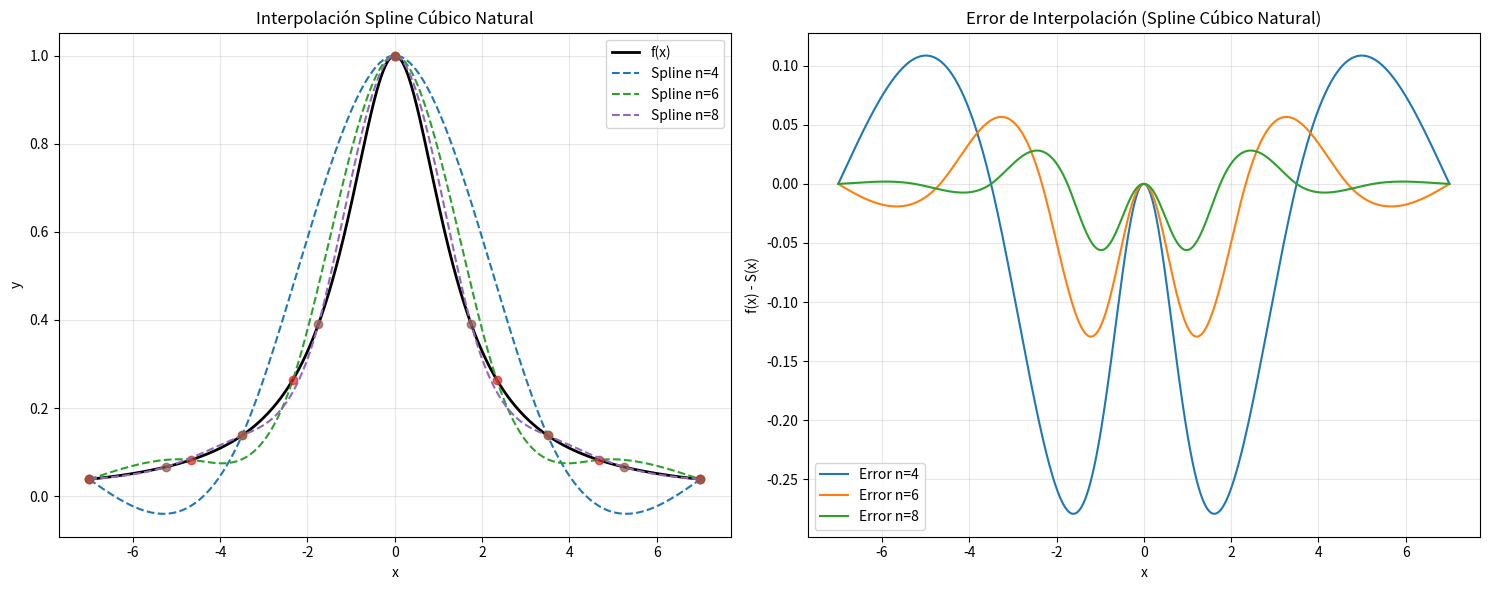

The matplotlib source for this figure:
# =============================================================================
# PROBLEMA 2: SPLINE CÚBICO NATURAL
# Universidad de Carabobo - Facultad de Ciencia y Tecnología
# Estudiante: Dervis Martínez - C.I: 31.456.326
# =============================================================================

import numpy as np
import matplotlib.pyplot as plt
from scipy.interpolate import CubicSpline

def f(x, d=6):
    """
    Función a interpolar: f(x) = 1 / (1 + (5x/(d+1))^2)
    """
    return 1 / (1 + (5*x/(d+1))**2)

def natural_cubic_spline(x, y):
    """
    Implementación del spline cúbico natural
    """
    n = len(x) - 1
    h = np.diff(x)
    
    # Construir sistema tridiagonal
    A = np.zeros((n+1, n+1))
    b = np.zeros(n+1)
    
    # Condiciones naturales: S''(x0) = S''(xn) = 0
    A[0,0] = 1
    A[n,n] = 1
    
    # Ecuaciones internas
    for i in range(1, n):
        A[i,i-1] = h[i-1]
        A[i,i] = 2*(h[i-1] + h[i])
        A[i,i+1] = h[i]
        b[i] = 3*((y[i+1]-y[i])/h[i] - (y[i]-y[i-1])/h[i-1])
    
    # Resolver sistema para c (segundas derivadas)
    c = np.linalg.solve(A, b)
    
    # Calcular coeficientes b y d
    b_coef = np.zeros(n)
    d_coef = np.zeros(n)
    
    for i in range(n):
        b_coef[i] = (y[i+1]-y[i])/h[i] - h[i]*(2*c[i] + c[i+1])/3
        d_coef[i] = (c[i+1]-c[i])/(3*h[i])
    
    return y[:-1], b_coef, c[:-1], d_coef

def main():
    """Implementación completa del Problema 2"""
    print("=" * 70)
    print("PROBLEMA 2: SPLINE CÚBICO NATURAL")
    print("=" * 70)
    print("UNIVERSIDAD DE CARABOBO - FACULTAD DE CIENCIA Y TECNOLOGÍA")
    print("ESTUDIANTE: Dervis Martínez - C.I: 31.456.326")
    print("=" * 70)
    
    d = 6
    a, b = -(d+1), d+1
    n_values = [4, 6, 8]
    
    x_plot = np.linspace(a, b, 1000)
    y_true = f(x_plot, d)
    
    # Configuración de gráficas
    fig, (ax1, ax2) = plt.subplots(1, 2, figsize=(15, 6))
    
    # Splines interpolantes
    ax1.plot(x_plot, y_true, 'k-', linewidth=2, label='f(x)')
    
    coeficientes_spline = {}
    
    for n in n_values:
        x_nodes = np.linspace(a, b, n+1)
        y_nodes = f(x_nodes, d)
        
        # Usar scipy para spline cúbico natural
        spline = CubicSpline(x_nodes, y_nodes, bc_type='natural')
        y_spline = spline(x_plot)
        
        ax1.plot(x_plot, y_spline, '--', linewidth=1.5, label=f'Spline n={n}')
        ax1.plot(x_nodes, y_nodes, 'o', markersize=6, alpha=0.7)
        
        # Calcular coeficientes manualmente
        a_coef, b_coef, c_coef, d_coef = natural_cubic_spline(x_nodes, y_nodes)
        coeficientes_spline[n] = {
            'a': a_coef, 'b': b_coef, 'c': c_coef, 'd': d_coef,
            'x_nodes': x_nodes
        }
    
    ax1.set_xlabel('x')
    ax1.set_ylabel('y')
    ax1.set_title('Interpolación Spline Cúbico Natural')
    ax1.legend()
    ax1.grid(True, alpha=0.3)
    
    # Errores del spline
    for n in n_values:
        x_nodes = np.linspace(a, b, n+1)
        y_nodes = f(x_nodes, d)
        
        spline = CubicSpline(x_nodes, y_nodes, bc_type='natural')
        y_spline = spline(x_plot)
        
        error = y_true - y_spline
        ax2.plot(x_plot, error, label=f'Error n={n}')
    
    ax2.set_xlabel('x')
    ax2.set_ylabel('f(x) - S(x)')
    ax2.set_title('Error de Interpolación (Spline Cúbico Natural)')
    ax2.legend()
    ax2.grid(True, alpha=0.3)
    
    plt.tight_layout()
    plt.savefig('spline_interpolacion.png', dpi=300, bbox_inches='tight')
    plt.show()
    
    # Coeficientes detallados
    print("\nCOEFICIENTES SPLINES CÚBICOS NATURALES")
    print("=" * 60)
    for n in n_values:
        coefs = coeficientes_spline[n]
        x_nodes = coefs['x_nodes']
        
        print(f"\nSpline n={n}:")
        for i in range(len(coefs['a'])):
            print(f"Intervalo [{x_nodes[i]:.2f}, {x_nodes[i+1]:.2f}]:")
            print(f"  a_{i} = {coefs['a'][i]:.6f}, b_{i} = {coefs['b'][i]:.6f}, "
                  f"c_{i} = {coefs['c'][i]:.6f}, d_{i} = {coefs['d'][i]:.6f}")
    
    print(f"\nArchivo generado: spline_interpolacion.png")
    
    return coeficientes_spline

if __name__ == "__main__":
    resultados = main()